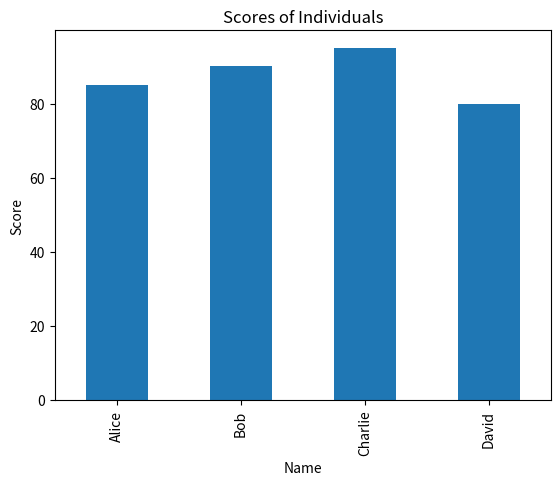

Python code for this plot:
import pandas as pd
import matplotlib.pyplot as plt

# Sample DataFrame
data = {
    'Name': ['Alice', 'Bob', 'Charlie', 'David'],
    'Score': [85, 90, 95, 80]
}
df = pd.DataFrame(data)

print("Original DataFrame:")
print(df)

# Plotting the 'Score' column as a bar chart
df.plot(kind='bar', x='Name', y='Score', legend=False)

# Adding labels and title
plt.xlabel('Name')
plt.ylabel('Score')
plt.title('Scores of Individuals')

# Display the plot
plt.show()